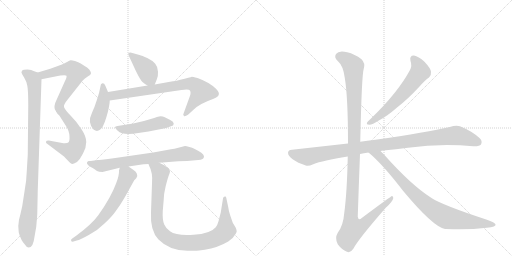
t = 0.00 s
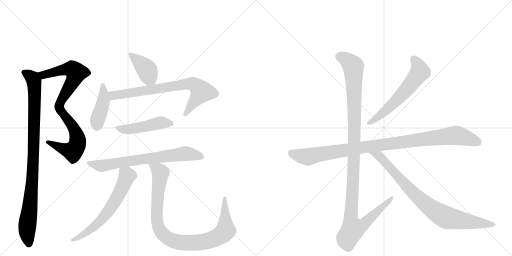
t = 2.35 s
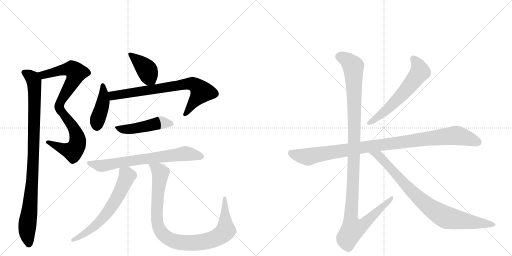
t = 4.69 s
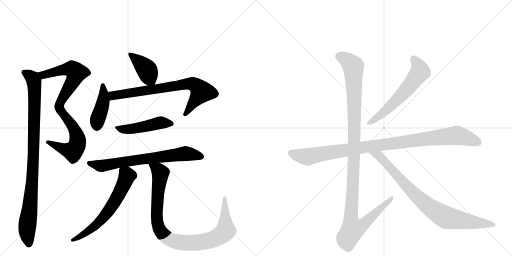
t = 7.04 s
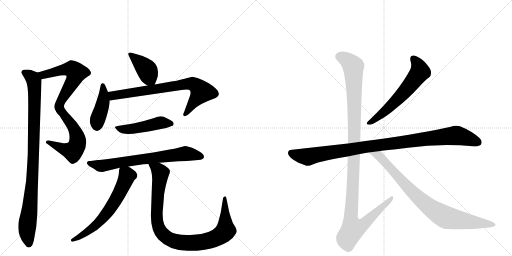
t = 9.38 s
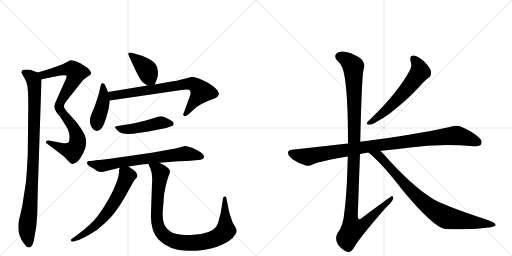
t = 11.73 s

The animated SVG that drew these frames (rendered in a browser with its animation timeline set to each time). Animation: 14 CSS @keyframes rules; one cycle of 11.73 s.

<svg version="1.1" viewBox="0 0 2048 1024" xmlns="http://www.w3.org/2000/svg">
  <g stroke="lightgray" stroke-dasharray="1,1" stroke-width="1" transform="scale(4, 4)">
    <line x1="0" y1="0" x2="256" y2="256"></line>
    <line x1="256" y1="0" x2="0" y2="256"></line>
    <line x1="128" y1="0" x2="128" y2="256"></line>
    <line x1="0" y1="128" x2="256" y2="128"></line>
    <line x1="256" y1="0" x2="512" y2="256"></line>
    <line x1="512" y1="0" x2="256" y2="256"></line>
    <line x1="384" y1="0" x2="384" y2="256"></line>
    <line x1="256" y1="128" x2="512" y2="128"></line>
  </g>
<g transform="scale(1, -1) translate(0, -850)">
   <style type="text/css">
    @keyframes keyframes0 {
      from {
       stroke: black;
       stroke-dashoffset: 575;
       stroke-width: 128;
       }
       65% {
       animation-timing-function: step-end;
       stroke: black;
       stroke-dashoffset: 0;
       stroke-width: 128;
       }
       to {
       stroke: black;
       stroke-width: 1024;
       }
       }
       #make-me-a-hanzi-animation-0 {
         animation: keyframes0 0.717936s both;
         animation-delay: 0.000000s;
         animation-timing-function: linear;
       }
    @keyframes keyframes1 {
      from {
       stroke: black;
       stroke-dashoffset: 560;
       stroke-width: 128;
       }
       65% {
       animation-timing-function: step-end;
       stroke: black;
       stroke-dashoffset: 0;
       stroke-width: 128;
       }
       to {
       stroke: black;
       stroke-width: 1024;
       }
       }
       #make-me-a-hanzi-animation-1 {
         animation: keyframes1 0.705729s both;
         animation-delay: 0.717936s;
         animation-timing-function: linear;
       }
    @keyframes keyframes2 {
      from {
       stroke: black;
       stroke-dashoffset: 964;
       stroke-width: 128;
       }
       76% {
       animation-timing-function: step-end;
       stroke: black;
       stroke-dashoffset: 0;
       stroke-width: 128;
       }
       to {
       stroke: black;
       stroke-width: 1024;
       }
       }
       #make-me-a-hanzi-animation-2 {
         animation: keyframes2 1.034505s both;
         animation-delay: 1.423665s;
         animation-timing-function: linear;
       }
    @keyframes keyframes3 {
      from {
       stroke: black;
       stroke-dashoffset: 403;
       stroke-width: 128;
       }
       57% {
       animation-timing-function: step-end;
       stroke: black;
       stroke-dashoffset: 0;
       stroke-width: 128;
       }
       to {
       stroke: black;
       stroke-width: 1024;
       }
       }
       #make-me-a-hanzi-animation-3 {
         animation: keyframes3 0.577962s both;
         animation-delay: 2.458171s;
         animation-timing-function: linear;
       }
    @keyframes keyframes4 {
      from {
       stroke: black;
       stroke-dashoffset: 422;
       stroke-width: 128;
       }
       58% {
       animation-timing-function: step-end;
       stroke: black;
       stroke-dashoffset: 0;
       stroke-width: 128;
       }
       to {
       stroke: black;
       stroke-width: 1024;
       }
       }
       #make-me-a-hanzi-animation-4 {
         animation: keyframes4 0.593424s both;
         animation-delay: 3.036133s;
         animation-timing-function: linear;
       }
    @keyframes keyframes5 {
      from {
       stroke: black;
       stroke-dashoffset: 754;
       stroke-width: 128;
       }
       71% {
       animation-timing-function: step-end;
       stroke: black;
       stroke-dashoffset: 0;
       stroke-width: 128;
       }
       to {
       stroke: black;
       stroke-width: 1024;
       }
       }
       #make-me-a-hanzi-animation-5 {
         animation: keyframes5 0.863607s both;
         animation-delay: 3.629557s;
         animation-timing-function: linear;
       }
    @keyframes keyframes6 {
      from {
       stroke: black;
       stroke-dashoffset: 478;
       stroke-width: 128;
       }
       61% {
       animation-timing-function: step-end;
       stroke: black;
       stroke-dashoffset: 0;
       stroke-width: 128;
       }
       to {
       stroke: black;
       stroke-width: 1024;
       }
       }
       #make-me-a-hanzi-animation-6 {
         animation: keyframes6 0.638997s both;
         animation-delay: 4.493164s;
         animation-timing-function: linear;
       }
    @keyframes keyframes7 {
      from {
       stroke: black;
       stroke-dashoffset: 706;
       stroke-width: 128;
       }
       70% {
       animation-timing-function: step-end;
       stroke: black;
       stroke-dashoffset: 0;
       stroke-width: 128;
       }
       to {
       stroke: black;
       stroke-width: 1024;
       }
       }
       #make-me-a-hanzi-animation-7 {
         animation: keyframes7 0.824544s both;
         animation-delay: 5.132161s;
         animation-timing-function: linear;
       }
    @keyframes keyframes8 {
      from {
       stroke: black;
       stroke-dashoffset: 634;
       stroke-width: 128;
       }
       67% {
       animation-timing-function: step-end;
       stroke: black;
       stroke-dashoffset: 0;
       stroke-width: 128;
       }
       to {
       stroke: black;
       stroke-width: 1024;
       }
       }
       #make-me-a-hanzi-animation-8 {
         animation: keyframes8 0.765951s both;
         animation-delay: 5.956706s;
         animation-timing-function: linear;
       }
    @keyframes keyframes9 {
      from {
       stroke: black;
       stroke-dashoffset: 962;
       stroke-width: 128;
       }
       76% {
       animation-timing-function: step-end;
       stroke: black;
       stroke-dashoffset: 0;
       stroke-width: 128;
       }
       to {
       stroke: black;
       stroke-width: 1024;
       }
       }
       #make-me-a-hanzi-animation-9 {
         animation: keyframes9 1.032878s both;
         animation-delay: 6.722656s;
         animation-timing-function: linear;
       }
    @keyframes keyframes10 {
      from {
       stroke: black;
       stroke-dashoffset: 603;
       stroke-width: 128;
       }
       66% {
       animation-timing-function: step-end;
       stroke: black;
       stroke-dashoffset: 0;
       stroke-width: 128;
       }
       to {
       stroke: black;
       stroke-width: 1024;
       }
       }
       #make-me-a-hanzi-animation-10 {
         animation: keyframes10 0.740723s both;
         animation-delay: 7.755534s;
         animation-timing-function: linear;
       }
    @keyframes keyframes11 {
      from {
       stroke: black;
       stroke-dashoffset: 1016;
       stroke-width: 128;
       }
       77% {
       animation-timing-function: step-end;
       stroke: black;
       stroke-dashoffset: 0;
       stroke-width: 128;
       }
       to {
       stroke: black;
       stroke-width: 1024;
       }
       }
       #make-me-a-hanzi-animation-11 {
         animation: keyframes11 1.076823s both;
         animation-delay: 8.496257s;
         animation-timing-function: linear;
       }
    @keyframes keyframes12 {
      from {
       stroke: black;
       stroke-dashoffset: 1180;
       stroke-width: 128;
       }
       79% {
       animation-timing-function: step-end;
       stroke: black;
       stroke-dashoffset: 0;
       stroke-width: 128;
       }
       to {
       stroke: black;
       stroke-width: 1024;
       }
       }
       #make-me-a-hanzi-animation-12 {
         animation: keyframes12 1.210286s both;
         animation-delay: 9.573079s;
         animation-timing-function: linear;
       }
    @keyframes keyframes13 {
      from {
       stroke: black;
       stroke-dashoffset: 854;
       stroke-width: 128;
       }
       74% {
       animation-timing-function: step-end;
       stroke: black;
       stroke-dashoffset: 0;
       stroke-width: 128;
       }
       to {
       stroke: black;
       stroke-width: 1024;
       }
       }
       #make-me-a-hanzi-animation-13 {
         animation: keyframes13 0.944987s both;
         animation-delay: 10.783366s;
         animation-timing-function: linear;
       }
</style>
<path d="M 201 575 L 151 560 C 122 551 137 527 166 533 L 241 548 Q 264 551 266 547 Q 268 542 260 526 L 226 450 Q 211 421 223 408 C 236 381 251 392 256 422 Q 254 432 270 451 L 330 527 Q 339 537 351 544 Q 363 550 364 556 Q 365 561 357 572 Q 348 581 340 585 Q 333 589 323 596 Q 314 602 300 606 Q 286 610 282 609 Q 279 608 268 602 Q 258 596 234 587 L 201 575 Z" fill="lightgray"></path> 
<path d="M 223 408 Q 224 404 225 403 L 231 394 L 238 387 L 264 346 Q 278 324 278 304 Q 279 284 273 280 Q 269 276 254 277 L 195 288 Q 184 288 184 283 Q 182 278 190 274 L 256 224 L 274 205 Q 284 194 288 194 Q 292 193 308 202 Q 320 212 332 236 Q 345 259 345 282 Q 345 304 326 333 Q 308 362 283 387 Q 259 411 256 422 C 242 449 209 435 223 408 Z" fill="lightgray"></path> 
<path d="M 151 560 L 134 566 Q 127 571 110 572 Q 93 572 89 568 Q 85 563 86 559 Q 88 554 97 539 Q 106 524 109 508 Q 113 491 113 428 L 111 231 L 107 164 Q 106 126 98 84 L 89 26 Q 82 -7 76 -29 Q 71 -51 75 -80 Q 83 -111 101 -130 Q 107 -140 115 -140 Q 133 -140 138 -97 L 145 -57 L 149 -8 L 151 88 L 166 533 C 167 554 167 554 151 560 Z" fill="lightgray"></path> 
<path d="M 619 512 L 627 532 Q 633 543 632 563 Q 632 582 621 595 Q 610 608 589 618 Q 568 628 558 630 L 526 639 Q 517 641 513 636 Q 512 632 519 619 L 543 567 Q 561 530 570 522 Q 580 514 590 508 C 612 494 612 494 619 512 Z" fill="lightgray"></path> 
<path d="M 432 482 L 421 508 Q 417 518 410 517 Q 403 515 403 510 L 397 482 Q 397 480 387 449 Q 377 417 368 399 Q 348 359 375 331 Q 388 322 400 331 Q 413 339 426 383 Q 439 427 439 448 L 432 482 Z" fill="lightgray"></path> 
<path d="M 680 523 L 619 512 L 590 508 L 432 482 C 402 477 409 444 439 448 L 726 490 Q 755 495 760 488 Q 765 480 759 464 L 735 398 Q 730 391 736 386 Q 740 383 752 391 L 775 412 Q 798 435 852 454 Q 892 468 864 495 Q 837 521 790 538 Q 770 543 767 543 Q 765 542 753 539 Q 742 535 717 530 Q 706 526 680 523 Z" fill="lightgray"></path> 
<path d="M 533 356 L 470 346 Q 461 344 460 342 Q 459 339 471 327 Q 491 307 553 318 L 594 324 L 665 338 L 684 345 Q 695 347 695 355 Q 695 363 681 370 L 659 381 Q 652 385 642 385 Q 633 384 603 374 Q 573 364 533 356 Z" fill="lightgray"></path> 
<path d="M 740 266 L 717 260 Q 695 254 684 253 L 613 240 L 447 216 Q 395 210 391 210 L 363 206 L 355 206 Q 345 203 349 194 Q 356 185 363 182 Q 371 178 377 174 L 388 166 Q 395 162 410 162 L 479 179 L 514 184 L 574 193 Q 575 194 594 194 L 637 199 L 713 205 L 748 206 L 793 210 Q 816 210 816 225 Q 813 238 779 254 Q 768 261 758 262 Q 744 266 740 266 Z" fill="lightgray"></path> 
<path d="M 479 179 L 476 168 Q 477 148 465 118 Q 444 60 393 -11 Q 368 -46 306 -92 L 289 -104 Q 281 -108 285 -114 Q 286 -118 294 -116 L 307 -112 Q 321 -109 355 -90 Q 390 -72 419 -43 Q 449 -15 464 7 Q 480 28 498 59 L 537 129 L 545 137 Q 552 147 547 156 Q 543 165 534 170 L 514 184 C 489 201 485 204 479 179 Z" fill="lightgray"></path> 
<path d="M 594 194 L 596 188 Q 612 159 608 116 L 604 1 Q 600 -73 634 -108 Q 680 -155 756 -153 Q 792 -153 804 -151 L 819 -149 Q 871 -141 913 -116 Q 931 -106 943 -85 Q 949 -76 946 -70 L 943 -61 L 931 -41 L 921 -12 Q 915 4 913 21 L 905 59 Q 904 66 899 64 Q 892 63 892 56 L 883 0 L 874 -35 Q 870 -50 863 -59 Q 842 -85 774 -89 Q 706 -94 680 -75 Q 665 -66 657 -48 Q 649 -30 651 6 L 655 53 Q 655 73 662 102 Q 669 131 674 145 Q 680 158 680 165 Q 680 171 672 178 L 657 189 L 637 199 C 610 212 583 222 594 194 Z" fill="lightgray"></path> 
<path d="M 1642 606 Q 1649 587 1640 570 Q 1592 480 1483 375 Q 1473 366 1469 361 Q 1463 351 1478 351 Q 1488 351 1517 369 Q 1548 385 1587 419 Q 1630 452 1678 504 Q 1700 529 1716 540 Q 1726 549 1724 563 Q 1723 576 1698 603 Q 1674 625 1656 628 Q 1637 629 1642 606 Z" fill="lightgray"></path> 
<path d="M 1522 246 Q 1526 247 1534 248 Q 1585 252 1632 259 Q 1761 277 1893 265 Q 1918 264 1924 272 Q 1931 287 1918 298 Q 1887 326 1840 345 Q 1825 351 1799 342 Q 1711 321 1501 291 Q 1468 287 1441 283 L 1392 276 L 1168 251 Q 1153 251 1152 239 Q 1152 226 1172 212 Q 1190 199 1223 188 Q 1233 184 1253 193 Q 1290 208 1391 224 L 1440 234 Q 1455 238 1474 240 L 1522 246 Z" fill="lightgray"></path> 
<path d="M 1441 283 Q 1447 553 1455 575 Q 1462 597 1446 613 Q 1419 634 1389 641 Q 1355 650 1344 634 Q 1335 621 1351 606 Q 1373 587 1379 539 Q 1392 463 1392 276 L 1391 224 Q 1388 79 1377 -2 Q 1373 -53 1351 -81 Q 1338 -103 1351 -127 Q 1367 -149 1388 -157 Q 1401 -164 1414 -144 Q 1433 -107 1543 19 Q 1571 44 1573 57 Q 1574 64 1568 66 Q 1565 66 1447 -22 Q 1434 -35 1431 -17 Q 1435 106 1440 234 L 1441 283 Z" fill="lightgray"></path> 
<path d="M 1474 240 Q 1529 195 1612 87 Q 1732 -57 1780 -66 Q 1781 -65 1784 -66 Q 1874 -70 1947 -61 Q 1986 -57 1982 -47 Q 1981 -41 1945 -28 Q 1771 29 1726 58 Q 1644 110 1535 233 L 1522 246 C 1501 267 1451 260 1474 240 Z" fill="lightgray"></path> 
      <clipPath id="make-me-a-hanzi-clip-0">
      <path d="M 201 575 L 151 560 C 122 551 137 527 166 533 L 241 548 Q 264 551 266 547 Q 268 542 260 526 L 226 450 Q 211 421 223 408 C 236 381 251 392 256 422 Q 254 432 270 451 L 330 527 Q 339 537 351 544 Q 363 550 364 556 Q 365 561 357 572 Q 348 581 340 585 Q 333 589 323 596 Q 314 602 300 606 Q 286 610 282 609 Q 279 608 268 602 Q 258 596 234 587 L 201 575 Z" fill="lightgray"></path>
      </clipPath>
      <path clip-path="url(#make-me-a-hanzi-clip-0)" d="M 159 556 L 174 551 L 277 574 L 288 574 L 305 559 L 294 529 L 226 416 " fill="none" id="make-me-a-hanzi-animation-0" stroke-dasharray="447 894" stroke-linecap="round"></path>

      <clipPath id="make-me-a-hanzi-clip-1">
      <path d="M 223 408 Q 224 404 225 403 L 231 394 L 238 387 L 264 346 Q 278 324 278 304 Q 279 284 273 280 Q 269 276 254 277 L 195 288 Q 184 288 184 283 Q 182 278 190 274 L 256 224 L 274 205 Q 284 194 288 194 Q 292 193 308 202 Q 320 212 332 236 Q 345 259 345 282 Q 345 304 326 333 Q 308 362 283 387 Q 259 411 256 422 C 242 449 209 435 223 408 Z" fill="lightgray"></path>
      </clipPath>
      <path clip-path="url(#make-me-a-hanzi-clip-1)" d="M 230 408 L 252 398 L 296 336 L 311 290 L 307 267 L 288 245 L 191 281 " fill="none" id="make-me-a-hanzi-animation-1" stroke-dasharray="432 864" stroke-linecap="round"></path>

      <clipPath id="make-me-a-hanzi-clip-2">
      <path d="M 151 560 L 134 566 Q 127 571 110 572 Q 93 572 89 568 Q 85 563 86 559 Q 88 554 97 539 Q 106 524 109 508 Q 113 491 113 428 L 111 231 L 107 164 Q 106 126 98 84 L 89 26 Q 82 -7 76 -29 Q 71 -51 75 -80 Q 83 -111 101 -130 Q 107 -140 115 -140 Q 133 -140 138 -97 L 145 -57 L 149 -8 L 151 88 L 166 533 C 167 554 167 554 151 560 Z" fill="lightgray"></path>
      </clipPath>
      <path clip-path="url(#make-me-a-hanzi-clip-2)" d="M 96 561 L 132 534 L 139 478 L 132 176 L 108 -71 L 115 -127 " fill="none" id="make-me-a-hanzi-animation-2" stroke-dasharray="836 1672" stroke-linecap="round"></path>

      <clipPath id="make-me-a-hanzi-clip-3">
      <path d="M 619 512 L 627 532 Q 633 543 632 563 Q 632 582 621 595 Q 610 608 589 618 Q 568 628 558 630 L 526 639 Q 517 641 513 636 Q 512 632 519 619 L 543 567 Q 561 530 570 522 Q 580 514 590 508 C 612 494 612 494 619 512 Z" fill="lightgray"></path>
      </clipPath>
      <path clip-path="url(#make-me-a-hanzi-clip-3)" d="M 520 634 L 584 575 L 610 521 " fill="none" id="make-me-a-hanzi-animation-3" stroke-dasharray="275 550" stroke-linecap="round"></path>

      <clipPath id="make-me-a-hanzi-clip-4">
      <path d="M 432 482 L 421 508 Q 417 518 410 517 Q 403 515 403 510 L 397 482 Q 397 480 387 449 Q 377 417 368 399 Q 348 359 375 331 Q 388 322 400 331 Q 413 339 426 383 Q 439 427 439 448 L 432 482 Z" fill="lightgray"></path>
      </clipPath>
      <path clip-path="url(#make-me-a-hanzi-clip-4)" d="M 412 508 L 413 445 L 390 371 L 388 346 " fill="none" id="make-me-a-hanzi-animation-4" stroke-dasharray="294 588" stroke-linecap="round"></path>

      <clipPath id="make-me-a-hanzi-clip-5">
      <path d="M 680 523 L 619 512 L 590 508 L 432 482 C 402 477 409 444 439 448 L 726 490 Q 755 495 760 488 Q 765 480 759 464 L 735 398 Q 730 391 736 386 Q 740 383 752 391 L 775 412 Q 798 435 852 454 Q 892 468 864 495 Q 837 521 790 538 Q 770 543 767 543 Q 765 542 753 539 Q 742 535 717 530 Q 706 526 680 523 Z" fill="lightgray"></path>
      </clipPath>
      <path clip-path="url(#make-me-a-hanzi-clip-5)" d="M 440 478 L 459 468 L 743 514 L 776 513 L 806 483 L 739 392 " fill="none" id="make-me-a-hanzi-animation-5" stroke-dasharray="626 1252" stroke-linecap="round"></path>

      <clipPath id="make-me-a-hanzi-clip-6">
      <path d="M 533 356 L 470 346 Q 461 344 460 342 Q 459 339 471 327 Q 491 307 553 318 L 594 324 L 665 338 L 684 345 Q 695 347 695 355 Q 695 363 681 370 L 659 381 Q 652 385 642 385 Q 633 384 603 374 Q 573 364 533 356 Z" fill="lightgray"></path>
      </clipPath>
      <path clip-path="url(#make-me-a-hanzi-clip-6)" d="M 466 341 L 510 333 L 634 358 L 685 355 " fill="none" id="make-me-a-hanzi-animation-6" stroke-dasharray="350 700" stroke-linecap="round"></path>

      <clipPath id="make-me-a-hanzi-clip-7">
      <path d="M 740 266 L 717 260 Q 695 254 684 253 L 613 240 L 447 216 Q 395 210 391 210 L 363 206 L 355 206 Q 345 203 349 194 Q 356 185 363 182 Q 371 178 377 174 L 388 166 Q 395 162 410 162 L 479 179 L 514 184 L 574 193 Q 575 194 594 194 L 637 199 L 713 205 L 748 206 L 793 210 Q 816 210 816 225 Q 813 238 779 254 Q 768 261 758 262 Q 744 266 740 266 Z" fill="lightgray"></path>
      </clipPath>
      <path clip-path="url(#make-me-a-hanzi-clip-7)" d="M 359 197 L 411 187 L 741 235 L 804 224 " fill="none" id="make-me-a-hanzi-animation-7" stroke-dasharray="578 1156" stroke-linecap="round"></path>

      <clipPath id="make-me-a-hanzi-clip-8">
      <path d="M 479 179 L 476 168 Q 477 148 465 118 Q 444 60 393 -11 Q 368 -46 306 -92 L 289 -104 Q 281 -108 285 -114 Q 286 -118 294 -116 L 307 -112 Q 321 -109 355 -90 Q 390 -72 419 -43 Q 449 -15 464 7 Q 480 28 498 59 L 537 129 L 545 137 Q 552 147 547 156 Q 543 165 534 170 L 514 184 C 489 201 485 204 479 179 Z" fill="lightgray"></path>
      </clipPath>
      <path clip-path="url(#make-me-a-hanzi-clip-8)" d="M 486 171 L 506 151 L 506 139 L 463 51 L 435 8 L 411 -23 L 355 -74 L 291 -110 " fill="none" id="make-me-a-hanzi-animation-8" stroke-dasharray="506 1012" stroke-linecap="round"></path>

      <clipPath id="make-me-a-hanzi-clip-9">
      <path d="M 594 194 L 596 188 Q 612 159 608 116 L 604 1 Q 600 -73 634 -108 Q 680 -155 756 -153 Q 792 -153 804 -151 L 819 -149 Q 871 -141 913 -116 Q 931 -106 943 -85 Q 949 -76 946 -70 L 943 -61 L 931 -41 L 921 -12 Q 915 4 913 21 L 905 59 Q 904 66 899 64 Q 892 63 892 56 L 883 0 L 874 -35 Q 870 -50 863 -59 Q 842 -85 774 -89 Q 706 -94 680 -75 Q 665 -66 657 -48 Q 649 -30 651 6 L 655 53 Q 655 73 662 102 Q 669 131 674 145 Q 680 158 680 165 Q 680 171 672 178 L 657 189 L 637 199 C 610 212 583 222 594 194 Z" fill="lightgray"></path>
      </clipPath>
      <path clip-path="url(#make-me-a-hanzi-clip-9)" d="M 601 193 L 642 157 L 626 -8 L 635 -62 L 650 -86 L 687 -111 L 722 -120 L 789 -120 L 846 -109 L 889 -87 L 903 -65 L 899 57 " fill="none" id="make-me-a-hanzi-animation-9" stroke-dasharray="834 1668" stroke-linecap="round"></path>

      <clipPath id="make-me-a-hanzi-clip-10">
      <path d="M 1642 606 Q 1649 587 1640 570 Q 1592 480 1483 375 Q 1473 366 1469 361 Q 1463 351 1478 351 Q 1488 351 1517 369 Q 1548 385 1587 419 Q 1630 452 1678 504 Q 1700 529 1716 540 Q 1726 549 1724 563 Q 1723 576 1698 603 Q 1674 625 1656 628 Q 1637 629 1642 606 Z" fill="lightgray"></path>
      </clipPath>
      <path clip-path="url(#make-me-a-hanzi-clip-10)" d="M 1654 614 L 1674 586 L 1677 558 L 1618 482 L 1567 430 L 1503 374 L 1477 359 " fill="none" id="make-me-a-hanzi-animation-10" stroke-dasharray="475 950" stroke-linecap="round"></path>

      <clipPath id="make-me-a-hanzi-clip-11">
      <path d="M 1522 246 Q 1526 247 1534 248 Q 1585 252 1632 259 Q 1761 277 1893 265 Q 1918 264 1924 272 Q 1931 287 1918 298 Q 1887 326 1840 345 Q 1825 351 1799 342 Q 1711 321 1501 291 Q 1468 287 1441 283 L 1392 276 L 1168 251 Q 1153 251 1152 239 Q 1152 226 1172 212 Q 1190 199 1223 188 Q 1233 184 1253 193 Q 1290 208 1391 224 L 1440 234 Q 1455 238 1474 240 L 1522 246 Z" fill="lightgray"></path>
      </clipPath>
      <path clip-path="url(#make-me-a-hanzi-clip-11)" d="M 1165 238 L 1231 222 L 1451 261 L 1817 308 L 1847 304 L 1912 281 " fill="none" id="make-me-a-hanzi-animation-11" stroke-dasharray="888 1776" stroke-linecap="round"></path>

      <clipPath id="make-me-a-hanzi-clip-12">
      <path d="M 1441 283 Q 1447 553 1455 575 Q 1462 597 1446 613 Q 1419 634 1389 641 Q 1355 650 1344 634 Q 1335 621 1351 606 Q 1373 587 1379 539 Q 1392 463 1392 276 L 1391 224 Q 1388 79 1377 -2 Q 1373 -53 1351 -81 Q 1338 -103 1351 -127 Q 1367 -149 1388 -157 Q 1401 -164 1414 -144 Q 1433 -107 1543 19 Q 1571 44 1573 57 Q 1574 64 1568 66 Q 1565 66 1447 -22 Q 1434 -35 1431 -17 Q 1435 106 1440 234 L 1441 283 Z" fill="lightgray"></path>
      </clipPath>
      <path clip-path="url(#make-me-a-hanzi-clip-12)" d="M 1360 624 L 1398 602 L 1413 584 L 1419 297 L 1403 -13 L 1411 -66 L 1428 -63 L 1460 -43 L 1569 61 " fill="none" id="make-me-a-hanzi-animation-12" stroke-dasharray="1052 2104" stroke-linecap="round"></path>

      <clipPath id="make-me-a-hanzi-clip-13">
      <path d="M 1474 240 Q 1529 195 1612 87 Q 1732 -57 1780 -66 Q 1781 -65 1784 -66 Q 1874 -70 1947 -61 Q 1986 -57 1982 -47 Q 1981 -41 1945 -28 Q 1771 29 1726 58 Q 1644 110 1535 233 L 1522 246 C 1501 267 1451 260 1474 240 Z" fill="lightgray"></path>
      </clipPath>
      <path clip-path="url(#make-me-a-hanzi-clip-13)" d="M 1480 239 L 1515 227 L 1654 76 L 1751 -1 L 1794 -22 L 1976 -48 " fill="none" id="make-me-a-hanzi-animation-13" stroke-dasharray="726 1452" stroke-linecap="round"></path>

</g>
</svg>
